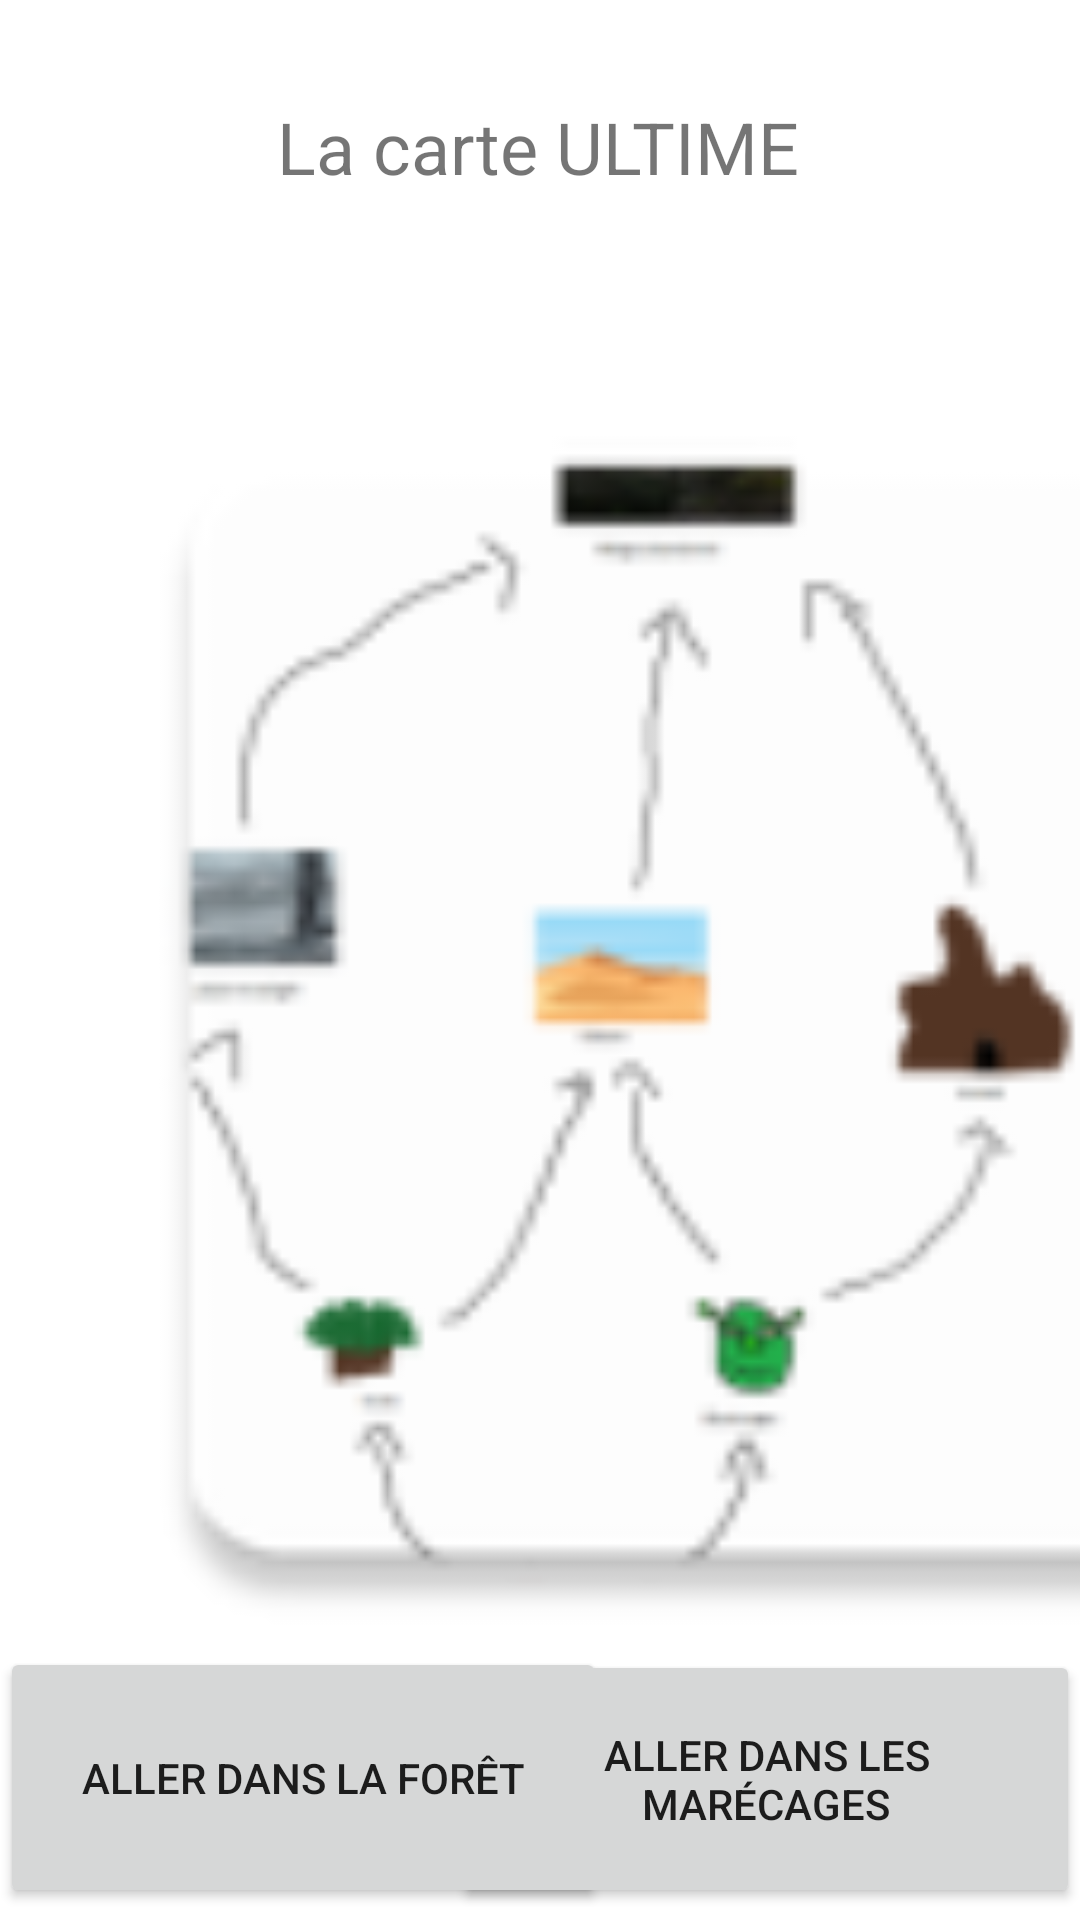

The Android layout XML behind this screen, and the referenced resources:
<!-- AndroidManifest.xml: application theme Theme.RPGENCOREMIEUX -->
<!-- res/layout/activity_chapitre_2.xml -->
<?xml version="1.0" encoding="utf-8"?>
<androidx.constraintlayout.widget.ConstraintLayout xmlns:android="http://schemas.android.com/apk/res/android"
    xmlns:app="http://schemas.android.com/apk/res-auto"
    xmlns:tools="http://schemas.android.com/tools"
    android:layout_width="match_parent"
    android:layout_height="match_parent"
    tools:context=".CarteUltime">

    <Button
        android:id="@+id/next2"
        android:layout_width="209dp"
        android:layout_height="86dp"
        android:layout_marginBottom="4dp"
        android:text="Aller dans les marécages"
        app:layout_constraintBottom_toBottomOf="parent"
        app:layout_constraintEnd_toEndOf="parent"
        app:layout_constraintHorizontal_bias="1.0"
        app:layout_constraintStart_toStartOf="parent" />

    <Button
        android:id="@+id/next3"
        android:layout_width="202dp"
        android:layout_height="87dp"
        android:layout_marginBottom="4dp"
        android:text="Aller dans la forêt"
        app:layout_constraintBottom_toBottomOf="parent"
        app:layout_constraintEnd_toEndOf="parent"
        app:layout_constraintHorizontal_bias="0.0"
        app:layout_constraintStart_toStartOf="parent" />

    <TextView
        android:id="@+id/textView4"
        android:layout_width="wrap_content"
        android:layout_height="wrap_content"
        android:text="La carte ULTIME"
        android:textAlignment="center"
        android:textSize="24sp"
        app:layout_constraintBottom_toBottomOf="parent"
        app:layout_constraintEnd_toEndOf="parent"
        app:layout_constraintHorizontal_bias="0.497"
        app:layout_constraintStart_toStartOf="parent"
        app:layout_constraintTop_toTopOf="parent"
        app:layout_constraintVertical_bias="0.054" />

    <ImageView
        android:id="@+id/imageView"
        android:layout_width="459dp"
        android:layout_height="539dp"
        android:layout_marginStart="16dp"
        android:layout_marginTop="68dp"
        android:src="@mipmap/ic_launcher"
        app:layout_constraintStart_toStartOf="parent"
        app:layout_constraintTop_toTopOf="parent" />

</androidx.constraintlayout.widget.ConstraintLayout>
<!-- resources referenced by this layout -->
<resources>
  <!-- mipmap ic_launcher: png bitmap (mipmap-hdpi, 3068 bytes) -->
  <style name="Theme.RPGENCOREMIEUX" parent="Theme.MaterialComponents.DayNight.DarkActionBar">
          
          <item name="colorPrimary">@color/purple_500</item>
          <item name="colorPrimaryVariant">@color/purple_700</item>
          <item name="colorOnPrimary">@color/white</item>
          
          <item name="colorSecondary">@color/teal_200</item>
          <item name="colorSecondaryVariant">@color/teal_700</item>
          <item name="colorOnSecondary">@color/black</item>
          
          <item name="android:statusBarColor" tools:targetApi="l">?attr/colorPrimaryVariant</item>
          
      </style>
  <!-- not gathered from this repository: default colours our renderer supplied (Android Studio template values) -->
  <color name="purple_500">#FF6200EE</color>
  <color name="purple_700">#FF3700B3</color>
  <color name="teal_200">#FF03DAC5</color>
  <color name="teal_700">#FF018786</color>
  <color name="black">#FF000000</color>
  <color name="white">#FFFFFFFF</color>
</resources>
